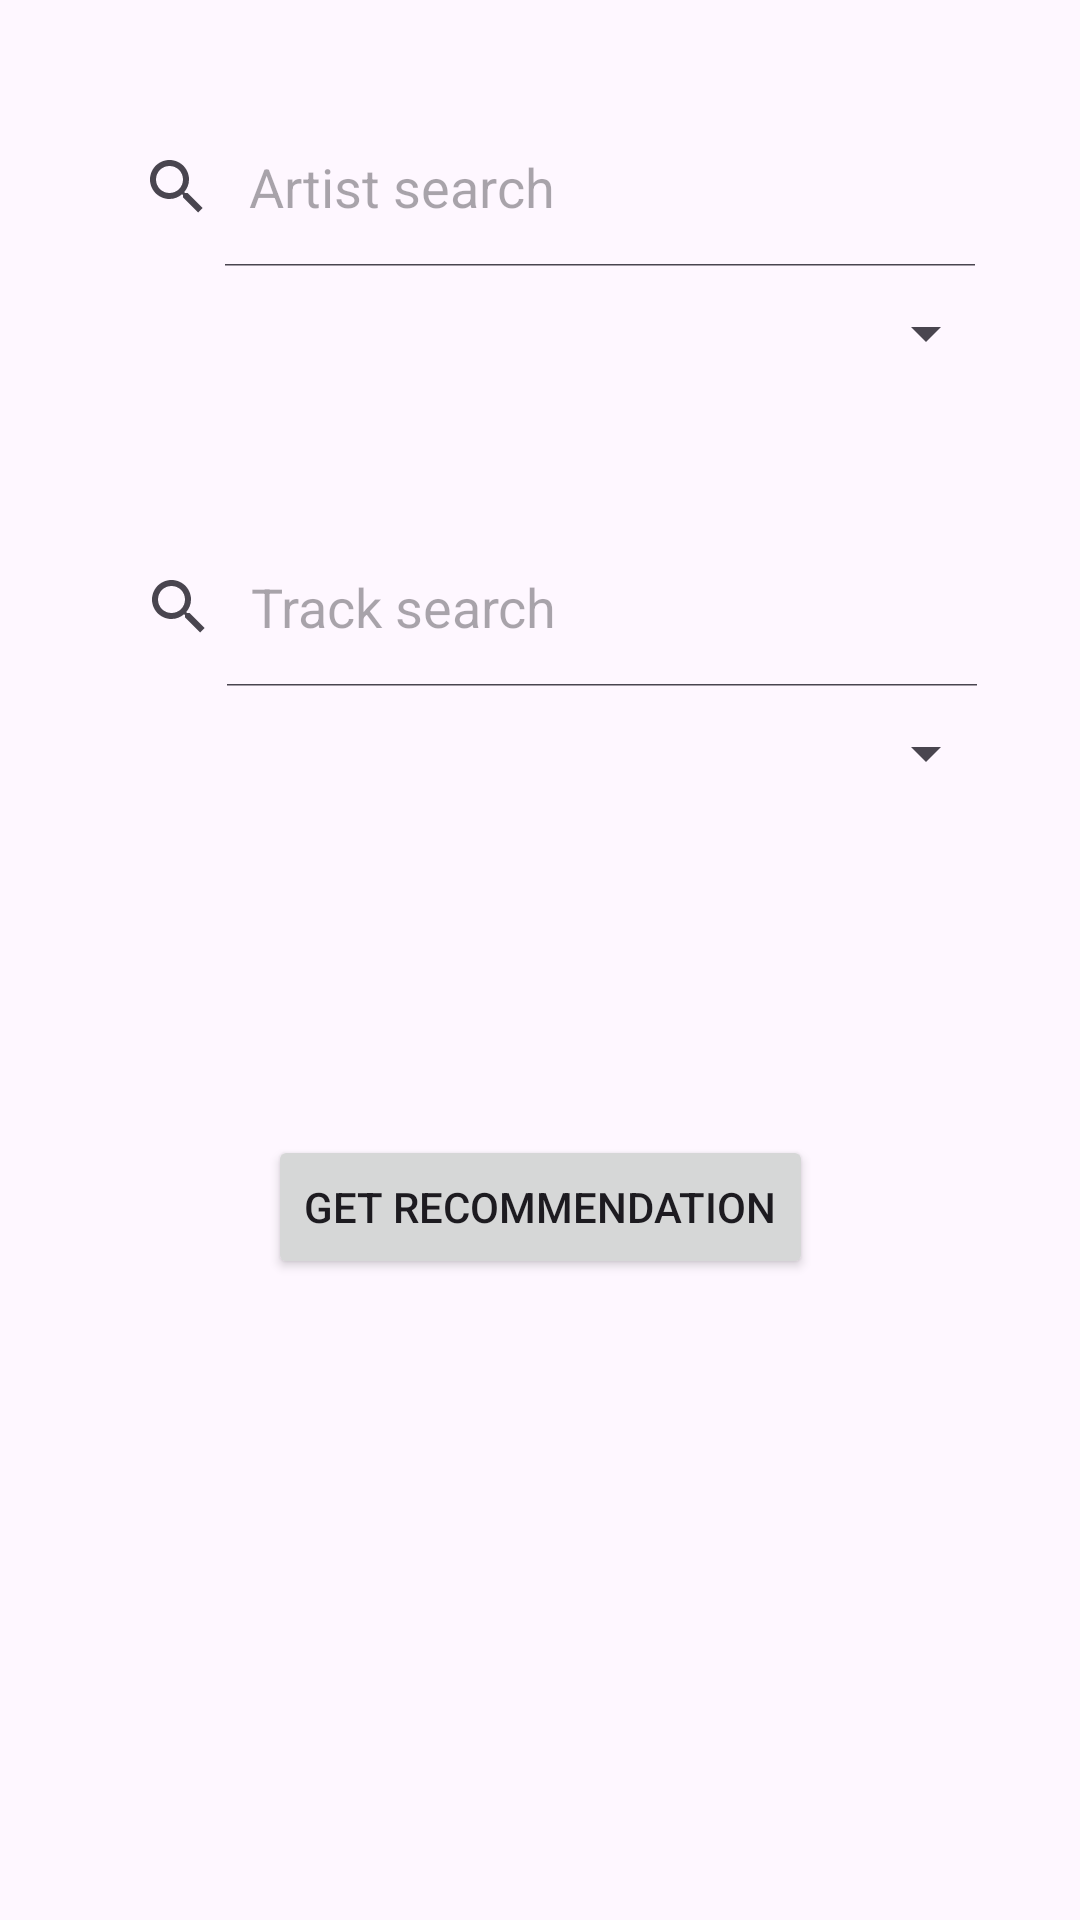

Reconstruct the res/layout file that produces this screen, plus the resources it refers to.
<!-- AndroidManifest.xml: application theme Theme.Music_recommender -->
<!-- res/layout/activity_main.xml -->
<?xml version="1.0" encoding="utf-8"?>
<androidx.constraintlayout.widget.ConstraintLayout xmlns:android="http://schemas.android.com/apk/res/android"
    xmlns:app="http://schemas.android.com/apk/res-auto"
    xmlns:tools="http://schemas.android.com/tools"
    android:id="@+id/mainLayout"
    android:layout_width="match_parent"
    android:layout_height="match_parent"
    android:orientation="vertical"
    tools:context=".MainActivity">


    <SearchView
        android:id="@+id/ArtistSearchView"
        android:layout_width="306dp"
        android:layout_height="53dp"
        android:layout_marginTop="36dp"
        android:gravity="center"
        android:iconifiedByDefault="false"
        android:queryHint="Artist search"
        app:layout_constraintEnd_toEndOf="parent"
        app:layout_constraintStart_toStartOf="parent"
        app:layout_constraintTop_toTopOf="parent">

    </SearchView>

    <SearchView
        android:id="@+id/TrackSearchView"
        android:layout_width="306dp"
        android:layout_height="53dp"
        android:layout_marginTop="176dp"
        android:gravity="center"
        android:iconifiedByDefault="false"
        android:queryHint="Track search"
        app:layout_constraintEnd_toEndOf="parent"
        app:layout_constraintHorizontal_bias="0.514"
        app:layout_constraintStart_toStartOf="parent"
        app:layout_constraintTop_toTopOf="parent">

    </SearchView>


    <Spinner
        android:id="@+id/spinnerTrack"
        android:layout_width="305dp"
        android:layout_height="44dp"
        android:gravity="center"
        android:spinnerMode="dropdown"
        app:layout_constraintEnd_toEndOf="parent"
        app:layout_constraintStart_toStartOf="parent"
        app:layout_constraintTop_toBottomOf="@+id/TrackSearchView" />

    <Spinner
        android:id="@+id/spinnerArtist"
        android:layout_width="305dp"
        android:layout_height="44dp"
        android:gravity="center"
        android:spinnerMode="dropdown"
        app:layout_constraintEnd_toEndOf="parent"
        app:layout_constraintStart_toStartOf="parent"
        app:layout_constraintTop_toBottomOf="@+id/ArtistSearchView" />


    <Button
        android:id="@+id/button"
        android:layout_width="wrap_content"
        android:layout_height="wrap_content"
        android:text="Get Recommendation"
        app:layout_constraintBottom_toBottomOf="parent"
        app:layout_constraintEnd_toEndOf="parent"
        app:layout_constraintStart_toStartOf="parent"
        app:layout_constraintTop_toTopOf="parent"
        app:layout_constraintVertical_bias="0.639" />


</androidx.constraintlayout.widget.ConstraintLayout>
<!-- resources referenced by this layout -->
<resources>
  <style name="Theme.Music_recommender" parent="Base.Theme.Music_recommender" />
  <style name="Base.Theme.Music_recommender" parent="Theme.Material3.DayNight.NoActionBar">
          
          
      </style>
</resources>
